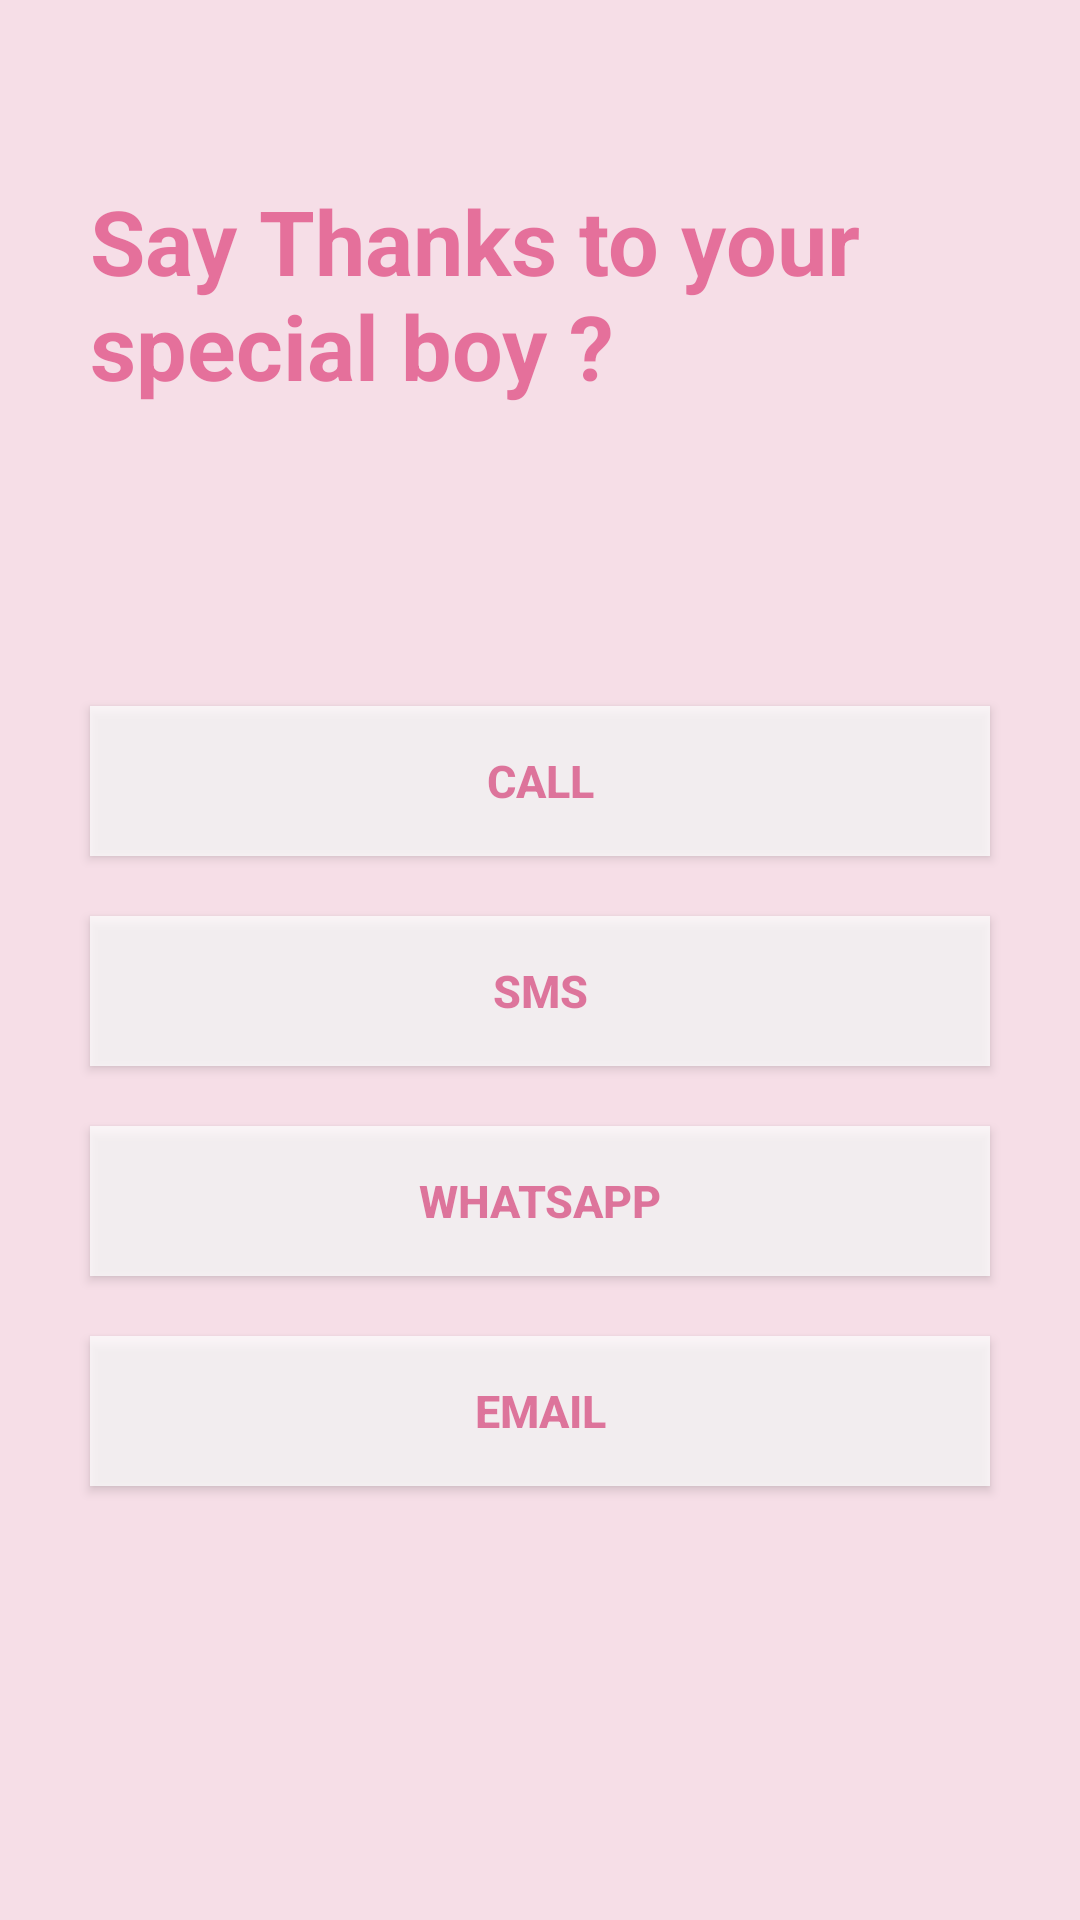

Layout XML and referenced resources for this Android screen:
<!-- AndroidManifest.xml: application theme AppTheme -->
<!-- res/layout/activity_page_six.xml -->
<?xml version="1.0" encoding="utf-8"?>
<RelativeLayout xmlns:android="http://schemas.android.com/apk/res/android"
    xmlns:app="http://schemas.android.com/apk/res-auto"
    xmlns:tools="http://schemas.android.com/tools"
    android:layout_width="match_parent"
    android:layout_height="match_parent"
    android:background="@color/background"
    tools:context=".PageSix">

    <TextView
        android:id="@+id/text"
        android:layout_width="match_parent"
        android:layout_height="wrap_content"
        android:text="Say Thanks to your special boy ?"
        android:layout_marginLeft="30dp"
        android:layout_marginRight="30dp"
        android:layout_marginTop="60dp"
        android:textSize="30dp"
        android:textStyle="bold"
        android:textColor="@color/foreground"
        android:alpha="0.8"/>

    <Button
        android:id="@+id/call"
        android:layout_below="@+id/text"
        android:layout_width="match_parent"
        android:layout_height="50dp"
        android:layout_marginLeft="30dp"
        android:layout_marginRight="30dp"
        android:layout_marginTop="100dp"
        android:text="Call"
        android:textSize="15sp"
        android:textStyle="bold"
        android:alpha="0.75"
        android:textColor="@color/foreground"
        android:background="@color/white"
        android:elevation="20dp" />

    <Button
        android:id="@+id/sms"
        android:layout_below="@+id/call"
        android:layout_width="match_parent"
        android:layout_height="50dp"
        android:layout_marginLeft="30dp"
        android:layout_marginRight="30dp"
        android:layout_marginTop="20dp"
        android:text="SMS"
        android:textSize="15sp"
        android:textStyle="bold"
        android:alpha="0.75"
        android:textColor="@color/foreground"
        android:background="@color/white"
        android:elevation="20dp" />

    <Button
        android:id="@+id/whats"
        android:layout_below="@+id/sms"
        android:layout_width="match_parent"
        android:layout_height="50dp"
        android:layout_marginLeft="30dp"
        android:layout_marginRight="30dp"
        android:layout_marginTop="20dp"
        android:text="Whatsapp"
        android:textSize="15sp"
        android:textStyle="bold"
        android:alpha="0.75"
        android:textColor="@color/foreground"
        android:background="@color/white"
        android:elevation="20dp" />

    <Button
        android:id="@+id/email"
        android:layout_below="@+id/whats"
        android:layout_width="match_parent"
        android:layout_height="50dp"
        android:layout_marginLeft="30dp"
        android:layout_marginRight="30dp"
        android:layout_marginTop="20dp"
        android:text="Email"
        android:textSize="15sp"
        android:textStyle="bold"
        android:alpha="0.75"
        android:textColor="@color/foreground"
        android:background="@color/white"
        android:elevation="20dp" />

</RelativeLayout>
<!-- resources referenced by this layout -->
<resources>
  <color name="background">#20D81B60</color>
  <color name="foreground">#B5D81B60</color>
  <color name="white">#FFFFFF</color>
  <style name="AppTheme" parent="Theme.AppCompat.Light.NoActionBar">
          
          <item name="colorPrimary">@color/colorPrimary</item>
          <item name="colorPrimaryDark">@color/background</item>
          <item name="colorAccent">@color/background</item>
      </style>
  <color name="colorPrimary">#008577</color>
</resources>
